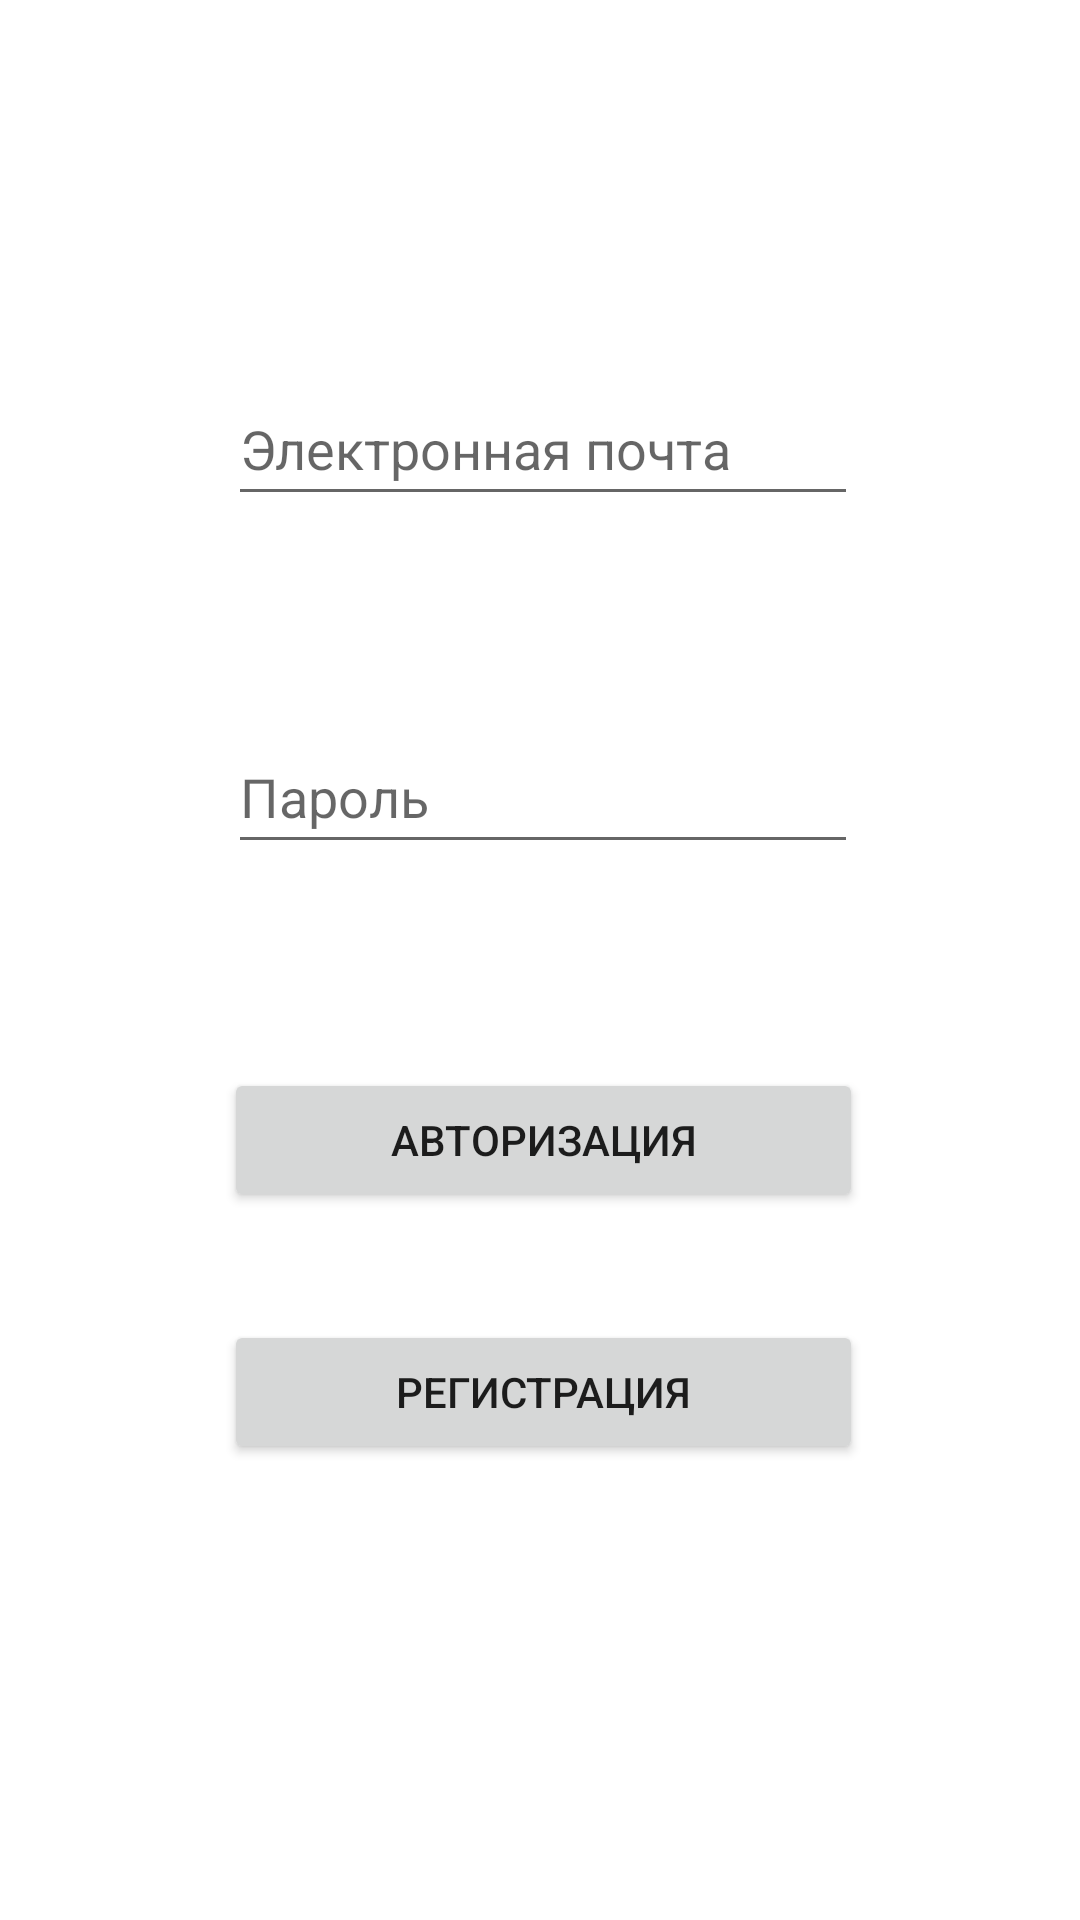

Here is an Android app screen rendered from its layout file. Give the layout XML and the strings, colors and styles it references.
<!-- AndroidManifest.xml: application theme Theme.Autoservice -->
<!-- res/layout/activity_auth.xml -->
<?xml version="1.0" encoding="utf-8"?>
<androidx.constraintlayout.widget.ConstraintLayout xmlns:android="http://schemas.android.com/apk/res/android"
    xmlns:app="http://schemas.android.com/apk/res-auto"
    xmlns:tools="http://schemas.android.com/tools"
    android:layout_width="match_parent"
    android:layout_height="match_parent"
    tools:context=".Authorization">

    <EditText
        android:id="@+id/TextEmailAuth"
        android:layout_width="wrap_content"
        android:layout_height="wrap_content"
        android:layout_marginTop="124dp"
        android:ems="10"
        android:hint="@string/email"
        android:inputType="textEmailAddress"
        android:minHeight="48dp"
        app:layout_constraintEnd_toEndOf="parent"
        app:layout_constraintHorizontal_bias="0.507"
        app:layout_constraintStart_toStartOf="parent"
        app:layout_constraintTop_toTopOf="parent"
        android:autofillHints="emailAddress" />

    <EditText
        android:id="@+id/TextPasswordAuth"
        android:layout_width="wrap_content"
        android:layout_height="wrap_content"
        android:layout_marginTop="68dp"
        android:ems="10"
        android:hint="@string/password"
        android:inputType="textPassword"
        android:minHeight="48dp"
        app:layout_constraintEnd_toEndOf="parent"
        app:layout_constraintHorizontal_bias="0.507"
        app:layout_constraintStart_toStartOf="parent"
        app:layout_constraintTop_toBottomOf="@+id/TextEmailAuth"
        android:autofillHints="password" />

    <Button
        android:id="@+id/AuthButton"
        android:layout_width="213dp"
        android:layout_height="48dp"
        android:layout_marginTop="68dp"
        android:text="@string/authorization"
        app:layout_constraintEnd_toEndOf="parent"
        app:layout_constraintHorizontal_bias="0.507"
        app:layout_constraintStart_toStartOf="parent"
        app:layout_constraintTop_toBottomOf="@+id/TextPasswordAuth" />

    <Button
        android:id="@+id/ToRegisterButton"
        android:layout_width="213dp"
        android:layout_height="48dp"
        android:layout_marginTop="36dp"
        android:text="@string/to_register"
        app:layout_constraintEnd_toEndOf="parent"
        app:layout_constraintHorizontal_bias="0.507"
        app:layout_constraintStart_toStartOf="parent"
        app:layout_constraintTop_toBottomOf="@+id/AuthButton" />
</androidx.constraintlayout.widget.ConstraintLayout>
<!-- resources referenced by this layout -->
<resources>
  <string name="authorization">Авторизация</string>
  <string name="email">Электронная почта</string>
  <string name="password">Пароль</string>
  <string name="to_register">Регистрация</string>
  <style name="Theme.Autoservice" parent="Theme.MaterialComponents.DayNight.DarkActionBar">
          
          <item name="colorPrimary">@color/blue_700</item>
          <item name="colorPrimaryVariant">@color/blue_900</item>
          <item name="colorOnPrimary">@color/white</item>
          
          <item name="colorSecondary">@color/teal_200</item>
          <item name="colorSecondaryVariant">@color/teal_700</item>
          <item name="colorOnSecondary">@color/black</item>
          
          <item name="android:statusBarColor">?attr/colorPrimaryVariant</item>
          
      </style>
  <color name="blue_700">#1976D2</color>
  <color name="blue_900">#0D47A1</color>
  <color name="white">#FFFFFFFF</color>
  <color name="teal_200">#FF03DAC5</color>
  <color name="teal_700">#FF018786</color>
  <color name="black">#FF000000</color>
</resources>
